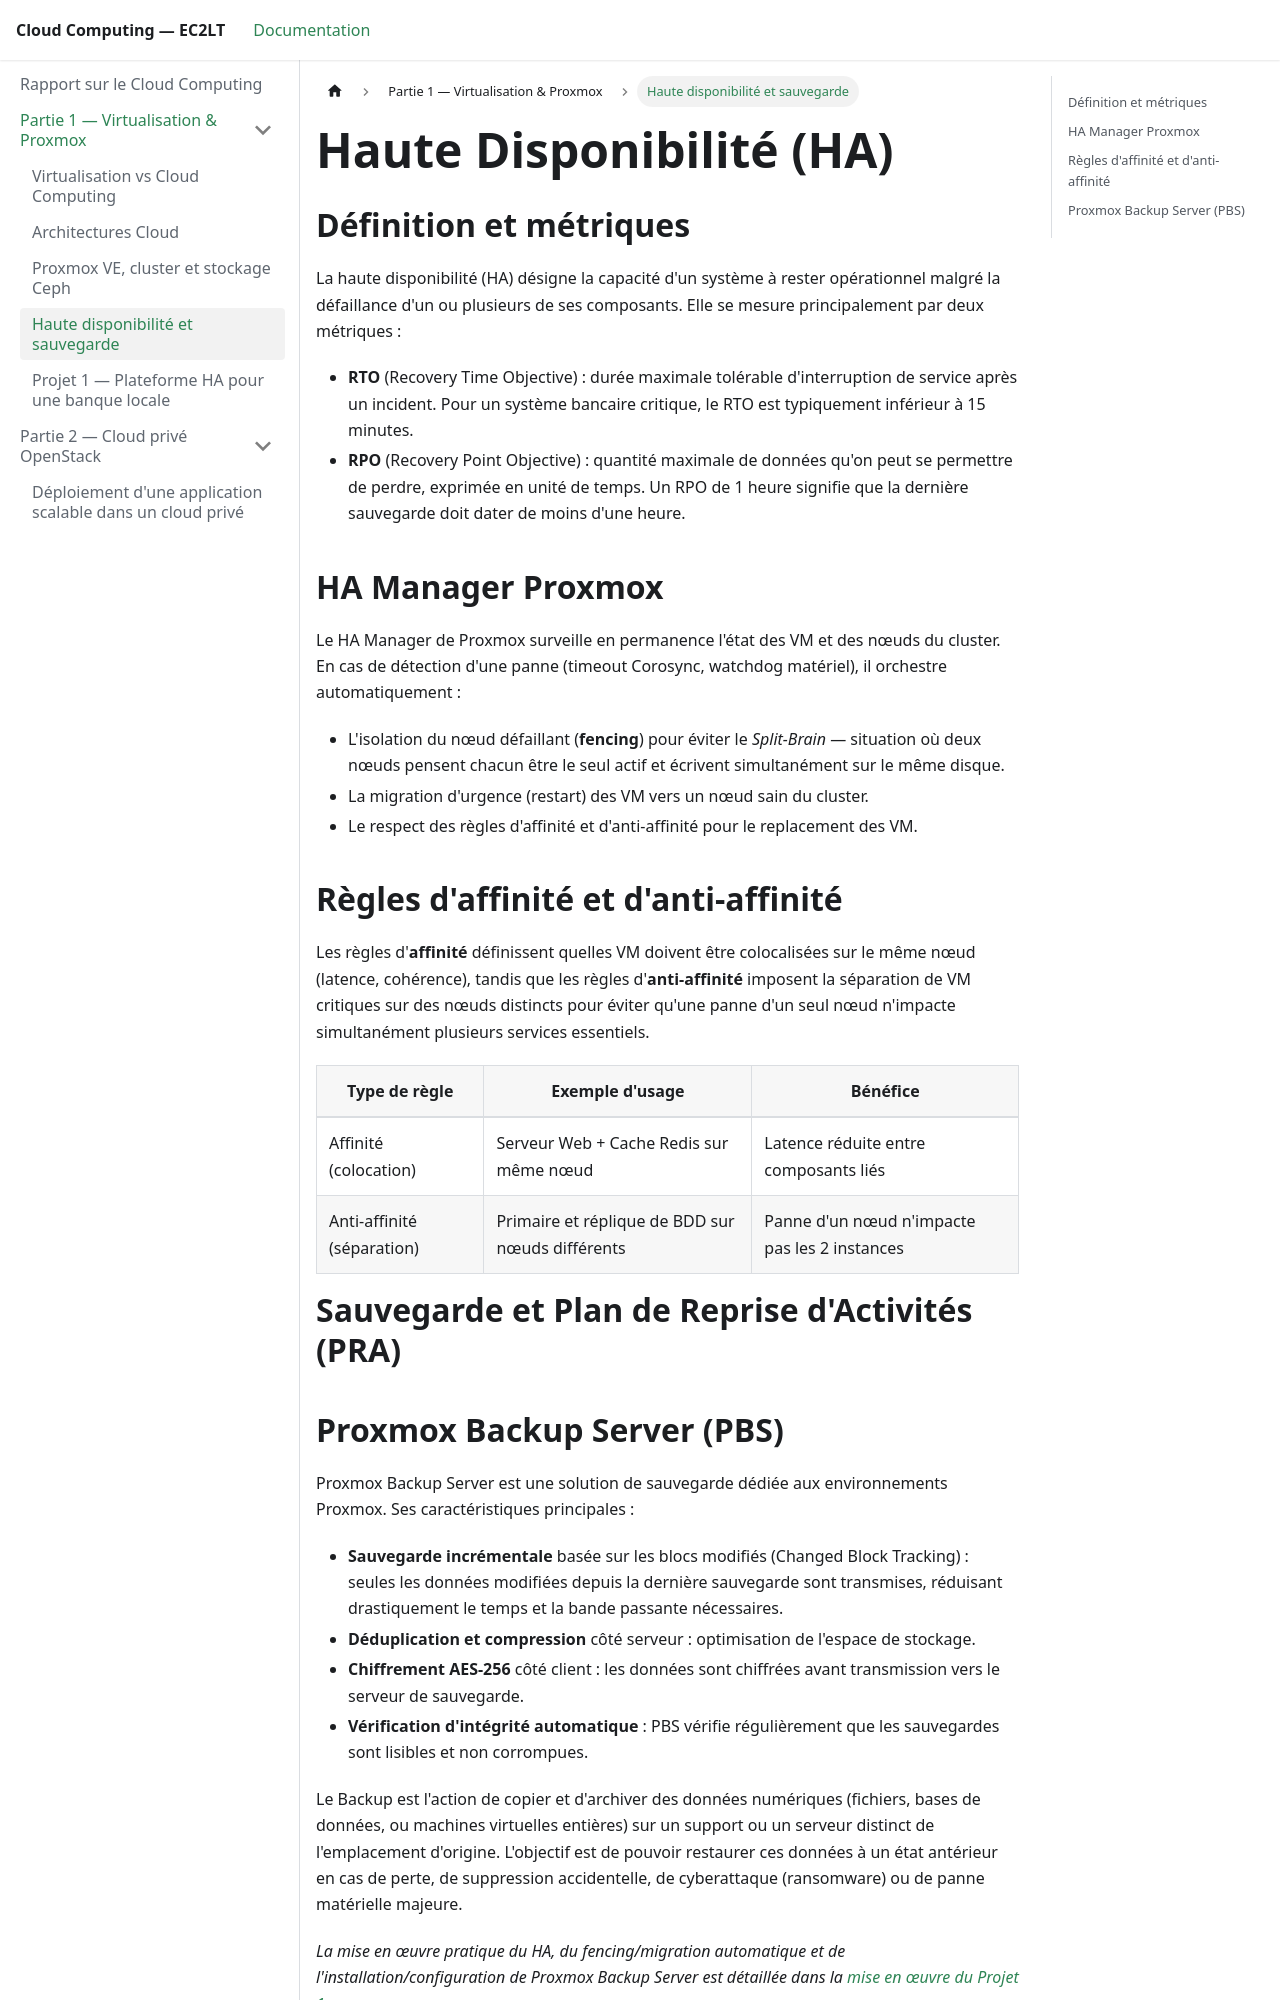

repository: tchapo9/cloud-docs · page: partie1-virtualisation/ha-backup/index.html · generator: docusaurus

---
sidebar_position: 4
title: Haute disponibilité et sauvegarde
---

# Haute Disponibilité (HA)

## Définition et métriques

La haute disponibilité (HA) désigne la capacité d'un système à rester opérationnel malgré la défaillance d'un ou plusieurs de ses composants. Elle se mesure principalement par deux métriques :

- **RTO** (Recovery Time Objective) : durée maximale tolérable d'interruption de service après un incident. Pour un système bancaire critique, le RTO est typiquement inférieur à 15 minutes.
- **RPO** (Recovery Point Objective) : quantité maximale de données qu'on peut se permettre de perdre, exprimée en unité de temps. Un RPO de 1 heure signifie que la dernière sauvegarde doit dater de moins d'une heure.

## HA Manager Proxmox

Le HA Manager de Proxmox surveille en permanence l'état des VM et des nœuds du cluster. En cas de détection d'une panne (timeout Corosync, watchdog matériel), il orchestre automatiquement :

- L'isolation du nœud défaillant (**fencing**) pour éviter le *Split-Brain* — situation où deux nœuds pensent chacun être le seul actif et écrivent simultanément sur le même disque.
- La migration d'urgence (restart) des VM vers un nœud sain du cluster.
- Le respect des règles d'affinité et d'anti-affinité pour le replacement des VM.

## Règles d'affinité et d'anti-affinité

Les règles d'**affinité** définissent quelles VM doivent être colocalisées sur le même nœud (latence, cohérence), tandis que les règles d'**anti-affinité** imposent la séparation de VM critiques sur des nœuds distincts pour éviter qu'une panne d'un seul nœud n'impacte simultanément plusieurs services essentiels.

| Type de règle | Exemple d'usage | Bénéfice |
|---|---|---|
| Affinité (colocation) | Serveur Web + Cache Redis sur même nœud | Latence réduite entre composants liés |
| Anti-affinité (séparation) | Primaire et réplique de BDD sur nœuds différents | Panne d'un nœud n'impacte pas les 2 instances |

# Sauvegarde et Plan de Reprise d'Activités (PRA)
